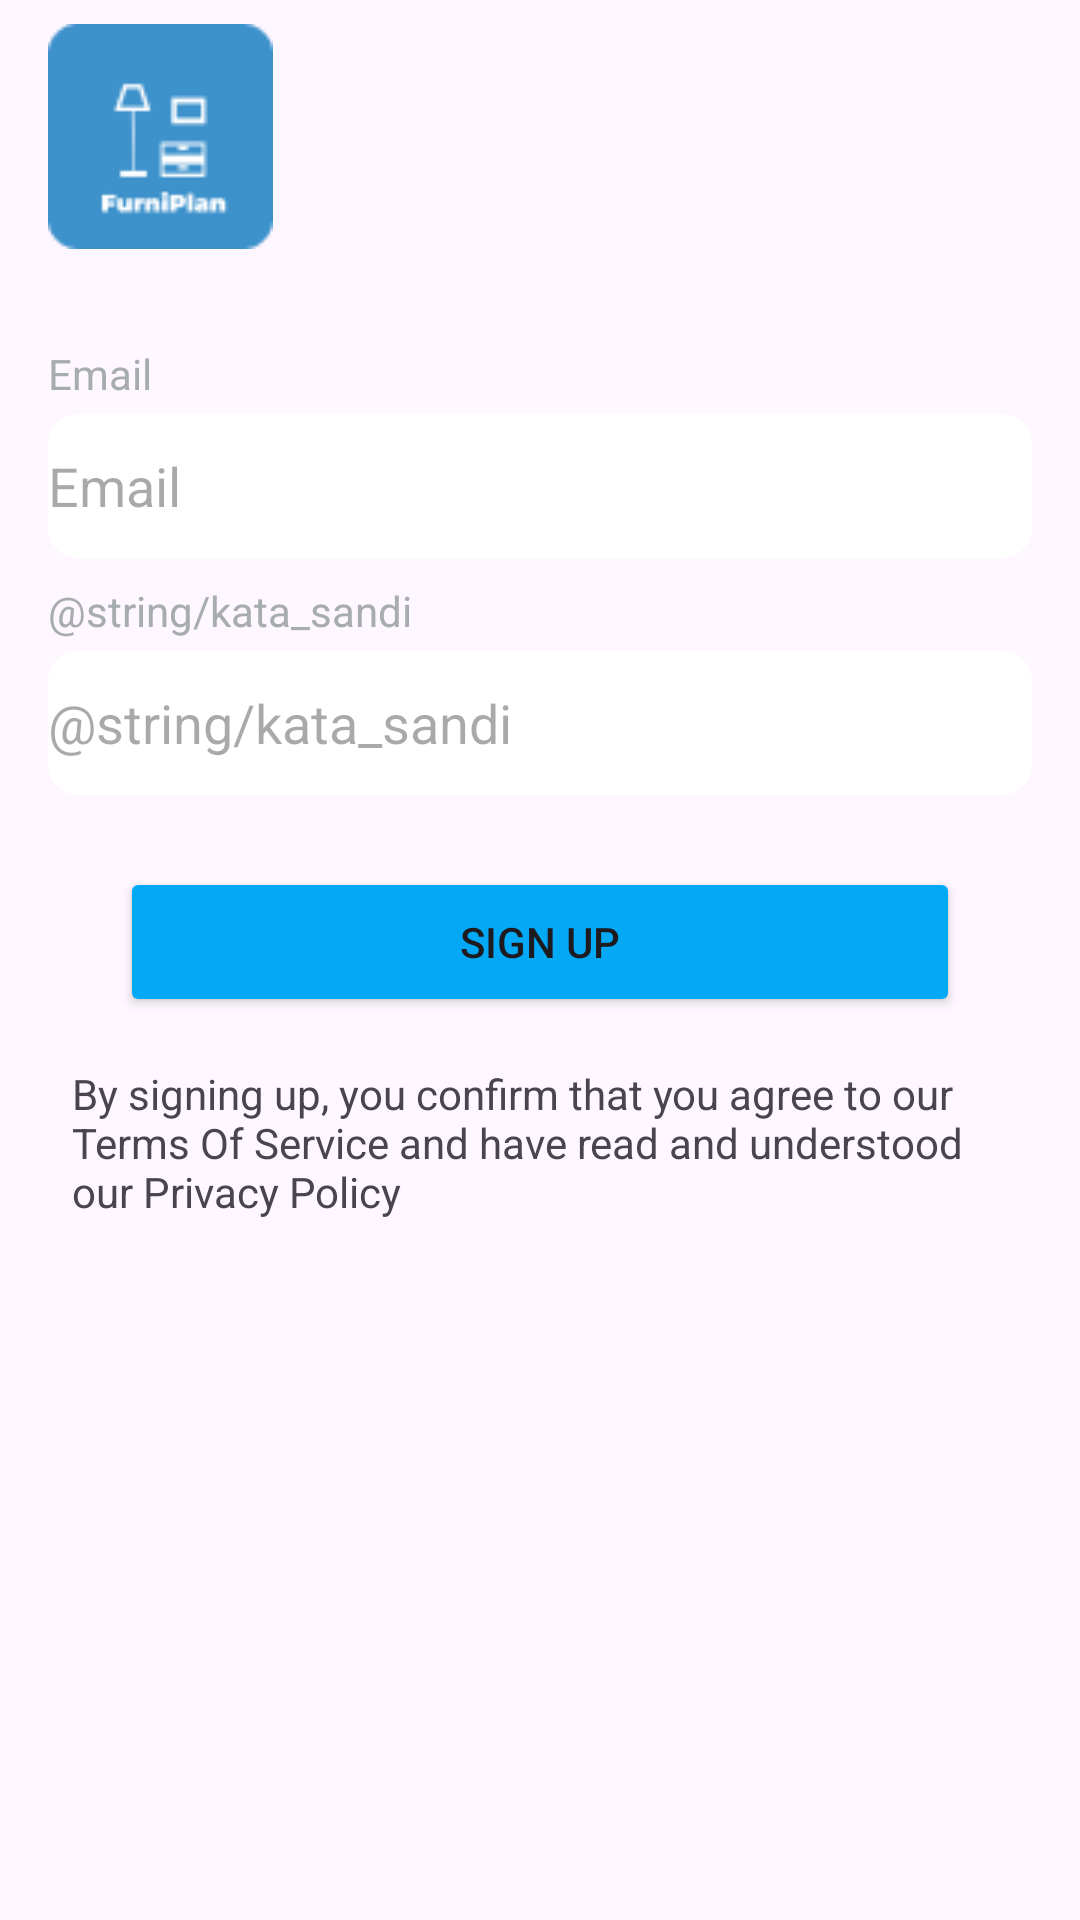

Android layout source for this screen:
<!-- AndroidManifest.xml: application theme Theme.Furniplan -->
<!-- res/layout/activity_sign_up.xml -->
<?xml version="1.0" encoding="utf-8"?>
<androidx.constraintlayout.widget.ConstraintLayout xmlns:android="http://schemas.android.com/apk/res/android"
    xmlns:app="http://schemas.android.com/apk/res-auto"
    xmlns:tools="http://schemas.android.com/tools"
    android:layout_width="match_parent"
    android:layout_height="match_parent">

    <ImageView
        android:id="@+id/imageView"
        android:layout_width="75dp"
        android:layout_height="75dp"
        android:layout_marginStart="16dp"
        android:layout_marginTop="8dp"
        android:src="@drawable/logo_furniplan"
        app:layout_constraintStart_toStartOf="parent"
        app:layout_constraintTop_toTopOf="parent" />

    <TextView
        android:id="@+id/labelEmail"
        android:layout_width="wrap_content"
        android:layout_height="wrap_content"
        android:layout_marginTop="32dp"
        android:text="@string/email"
        android:textColor="@color/abu"
        app:layout_constraintStart_toStartOf="@+id/imageView"
        app:layout_constraintTop_toBottomOf="@+id/imageView" />

    <EditText
        android:id="@+id/editTextEmail"
        android:layout_width="0dp"
        android:layout_height="48dp"
        android:layout_marginTop="4dp"
        android:layout_marginEnd="16dp"
        android:background="@drawable/shape"
        android:ems="10"
        android:hint="@string/email"
        android:inputType="text"
        android:text=""
        app:layout_constraintEnd_toEndOf="parent"
        app:layout_constraintStart_toStartOf="@+id/labelEmail"
        app:layout_constraintTop_toBottomOf="@+id/labelEmail" />

    <TextView
        android:id="@+id/labelKataSandi"
        android:layout_width="wrap_content"
        android:layout_height="wrap_content"
        android:layout_marginTop="8dp"
        android:text="@string/kata_sandi"
        android:textColor="@color/abu"
        app:layout_constraintStart_toStartOf="@+id/editTextEmail"
        app:layout_constraintTop_toBottomOf="@+id/editTextEmail" />

    <EditText
        android:id="@+id/editTextPassword"
        android:layout_width="0dp"
        android:layout_height="48dp"
        android:layout_marginTop="4dp"
        android:background="@drawable/shape"
        android:ems="10"
        android:hint="@string/kata_sandi"
        android:inputType="textPassword"
        app:layout_constraintEnd_toEndOf="@+id/editTextEmail"
        app:layout_constraintStart_toStartOf="@+id/labelKataSandi"
        app:layout_constraintTop_toBottomOf="@+id/labelKataSandi" />

    <Button
        android:id="@+id/btnSignUp"
        android:layout_width="280dp"
        android:layout_height="50dp"
        android:layout_marginTop="24dp"
        android:backgroundTint="@color/primary_blue"
        android:text="@string/sign_up"
        app:layout_constraintEnd_toEndOf="@+id/editTextPassword"
        app:layout_constraintStart_toStartOf="@+id/editTextPassword"
        app:layout_constraintTop_toBottomOf="@+id/editTextPassword" />

    <TextView
        android:id="@+id/textView5"
        android:layout_width="0dp"
        android:layout_height="wrap_content"
        android:layout_marginStart="24dp"
        android:layout_marginTop="16dp"
        android:layout_marginEnd="16dp"
        android:text="@string/term_of_service"
        app:layout_constraintEnd_toEndOf="parent"
        app:layout_constraintStart_toStartOf="parent"
        app:layout_constraintTop_toBottomOf="@+id/btnSignUp" />
</androidx.constraintlayout.widget.ConstraintLayout>
<!-- resources referenced by this layout -->
<resources>
  <color name="abu">#A7ACAE</color>
  <color name="primary_blue">#03A9F4</color>
  <!-- drawable logo_furniplan: png bitmap (drawable, 1974 bytes) -->
  <!-- drawable shape (drawable) -->
  <?xml version="1.0" encoding="utf-8"?>
  <shape android:shape="rectangle" xmlns:android="http://schemas.android.com/apk/res/android">
          <solid android:color="@color/white"/>
      <corners android:radius="10dp"/>
  
  
  </shape>
  <string name="email">Email</string>
  <string name="sign_up">Sign Up</string>
  <string name="term_of_service">By signing up, you confirm that you agree to our Terms Of Service
  and have read and understood our Privacy Policy</string>
  
      ///login//
  <style name="Theme.Furniplan" parent="Base.Theme.Furniplan" />
  <color name="white">#FFFFFFFF</color>
  <style name="Base.Theme.Furniplan" parent="Theme.Material3.DayNight.NoActionBar">
          
          
      </style>
</resources>
